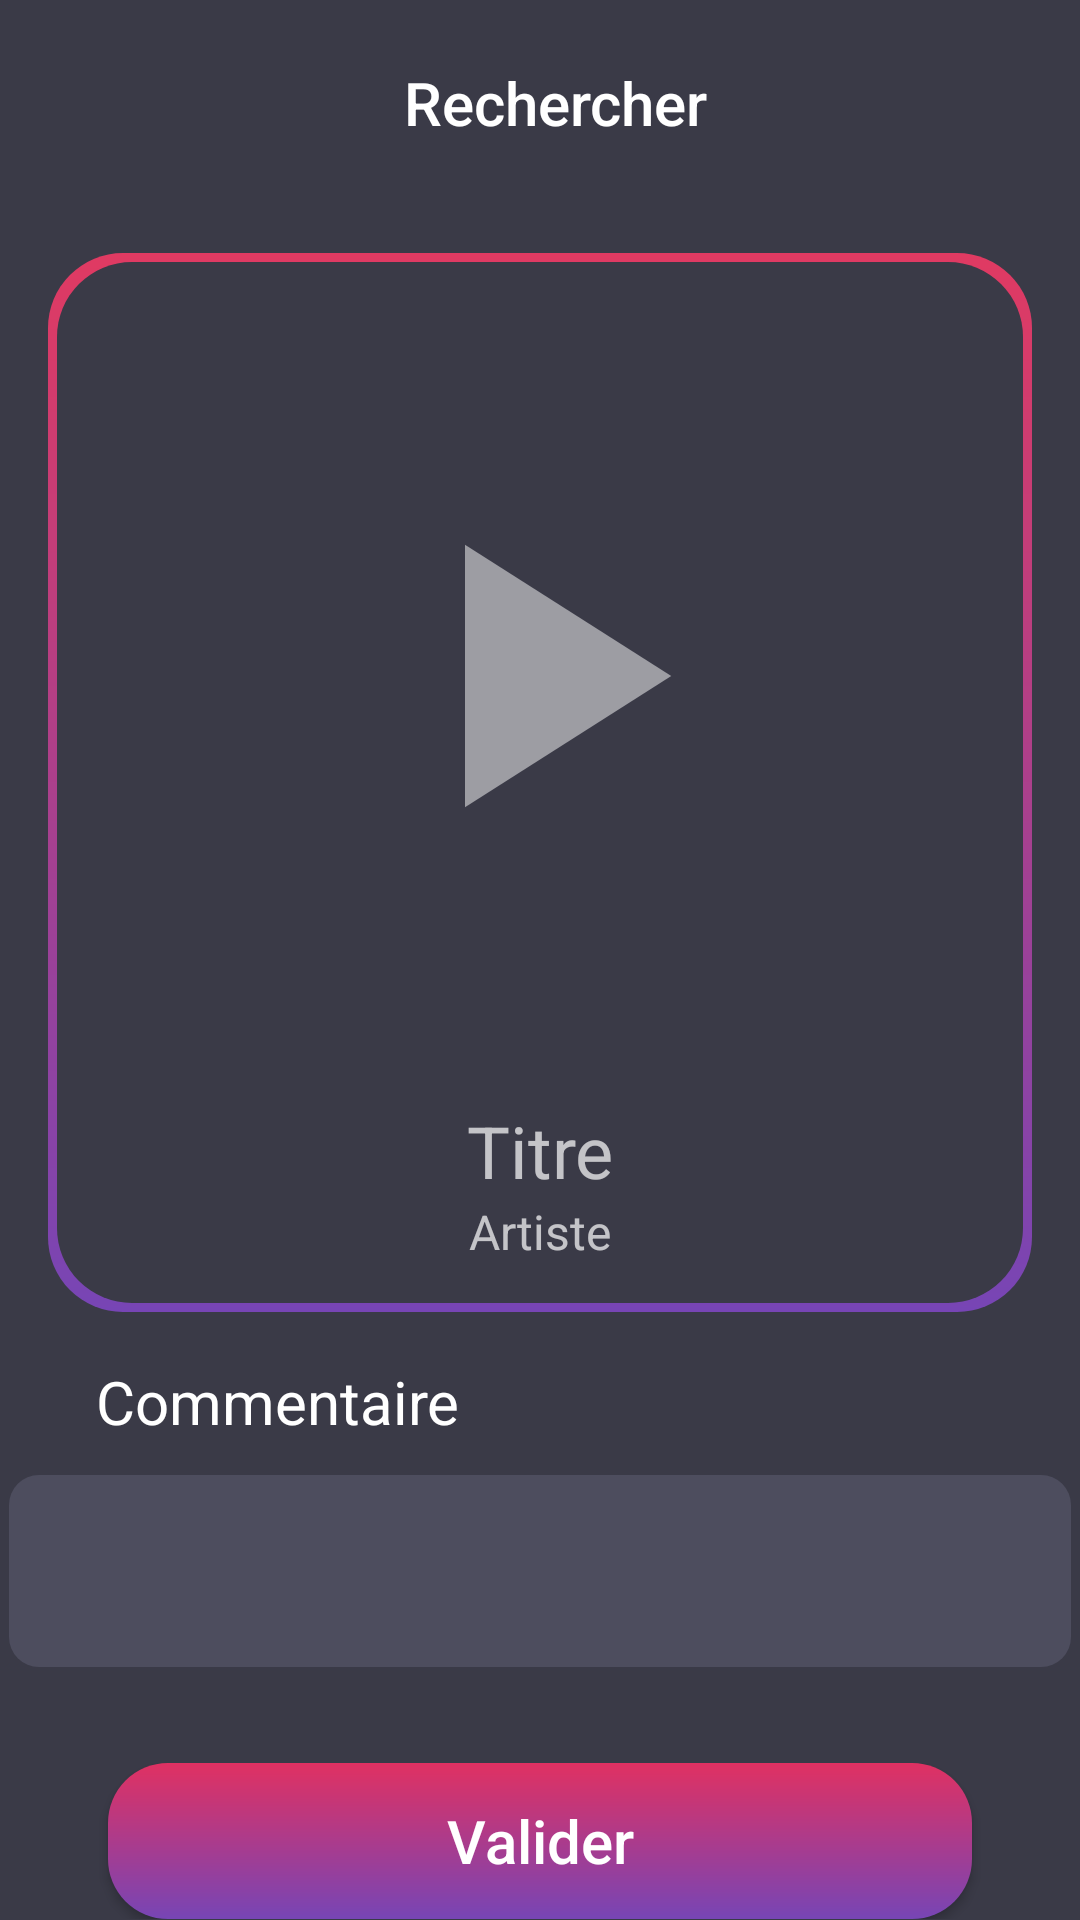

The Android layout XML behind this screen, and the referenced resources:
<!-- AndroidManifest.xml: application theme Theme.AppCompat.NoActionBar -->
<!-- res/layout/activity_create.xml -->
<?xml version="1.0" encoding="utf-8"?>
<androidx.constraintlayout.widget.ConstraintLayout xmlns:android="http://schemas.android.com/apk/res/android"
    xmlns:app="http://schemas.android.com/apk/res-auto"
    xmlns:tools="http://schemas.android.com/tools"
    android:layout_width="match_parent"
    android:layout_height="match_parent"
    android:background="#3A3A47">

    <LinearLayout
        android:id="@+id/button_search_layout"
        android:layout_width="match_parent"
        android:layout_height="wrap_content"
        android:layout_margin="8dp"
        android:gravity="center"
        android:orientation="horizontal"
        app:layout_constraintBottom_toTopOf="@+id/view_song"
        app:layout_constraintEnd_toEndOf="parent"
        app:layout_constraintStart_toStartOf="parent"
        app:layout_constraintTop_toTopOf="parent">

        <androidx.appcompat.widget.AppCompatButton
            android:id="@+id/search_button"
            android:layout_width="350dp"
            android:layout_height="52dp"
            android:background="@drawable/search_button"
            android:drawableStart="@drawable/ic_search"
            android:paddingLeft="60dp"
            android:paddingRight="50dp"
            android:text="Rechercher"
            android:textAllCaps="false"
            android:textColor="#FFFFFF"
            android:textSize="20sp"

            />
    </LinearLayout>


    <RelativeLayout
        android:id="@+id/view_song"
        android:layout_width="match_parent"
        android:layout_height="wrap_content"
        android:layout_centerHorizontal="true"
        android:layout_margin="16dp"
        android:background="@drawable/song_background"
        android:gravity="center"
        app:layout_constraintBottom_toTopOf="@+id/linearLayout"
        app:layout_constraintEnd_toEndOf="parent"
        app:layout_constraintStart_toStartOf="parent"
        app:layout_constraintTop_toBottomOf="@+id/button_search_layout">

        <RelativeLayout
            android:id="@+id/cover_layout"
            android:layout_width="wrap_content"
            android:layout_height="wrap_content"
            android:layout_centerHorizontal="true">

            <ImageView
                android:id="@+id/selected_cover"
                android:layout_width="250dp"
                android:layout_height="250dp"
                android:layout_centerInParent="true"
                android:layout_marginTop="32dp" />

            <ImageView
                android:id="@+id/pause_play"
                android:layout_width="150dp"
                android:layout_height="150dp"
                android:layout_centerInParent="true"
                android:src="@drawable/ic_play" />
        </RelativeLayout>

        <TextView
            android:id="@+id/track_title"
            android:layout_width="match_parent"
            android:layout_height="wrap_content"
            android:layout_below="@id/cover_layout"
            android:layout_marginTop="1dp"
            android:text="Titre"
            android:textAlignment="center"
            android:textSize="24sp" />

        <TextView
            android:id="@+id/track_artist"
            android:layout_width="match_parent"
            android:layout_height="wrap_content"
            android:layout_below="@id/track_title"
            android:text="Artiste"
            android:textSize="16sp"
            android:textAlignment="center"
            android:layout_marginBottom="16dp" />


    </RelativeLayout>

    <LinearLayout
        android:id="@+id/linearLayout"
        android:layout_width="match_parent"
        android:layout_height="wrap_content"
        android:orientation="vertical"
        app:layout_constraintBottom_toTopOf="@+id/button_validate_layout"
        app:layout_constraintEnd_toEndOf="parent"
        app:layout_constraintHorizontal_bias="0.0"
        app:layout_constraintStart_toStartOf="parent"
        app:layout_constraintTop_toBottomOf="@+id/view_song">


        <TextView
            android:id="@+id/description_label"
            android:layout_width="wrap_content"
            android:layout_height="wrap_content"
            android:layout_marginHorizontal="32dp"
            android:text="@string/commentary"
            android:textColor="#FFFFFF"
            android:textSize="20sp" />

        <com.google.android.material.textfield.TextInputLayout
            android:id="@+id/textField_description"
            android:layout_width="match_parent"
            android:layout_height="wrap_content"
            android:layout_marginBottom="32dp"
            android:gravity="center_horizontal">

            <com.google.android.material.textfield.TextInputEditText
                android:id="@+id/description"
                android:maxLength="200"
                android:layout_width="354dp"
                android:layout_height="64dp"
                android:layout_centerHorizontal="true"
                android:background="@drawable/description_background"
                android:gravity="start"
                android:padding="5dp" />

        </com.google.android.material.textfield.TextInputLayout>


    </LinearLayout>

    <LinearLayout
        android:id="@+id/button_validate_layout"
        android:layout_width="fill_parent"
        android:layout_height="wrap_content"
        android:layout_alignParentBottom="true"
        android:gravity="center"
        app:layout_constraintBottom_toBottomOf="parent"
        app:layout_constraintEnd_toEndOf="parent"
        app:layout_constraintHorizontal_bias="0.0"
        app:layout_constraintStart_toStartOf="parent"
        app:layout_constraintTop_toBottomOf="@+id/linearLayout">

        <androidx.appcompat.widget.AppCompatButton
            android:id="@+id/validate_button"
            android:layout_width="288dp"
            android:layout_height="52dp"
            android:background="@drawable/default_button"
            android:text="Valider"
            android:textAllCaps="false"
            android:textColor="#FFFFFF"
            android:textSize="20sp"
            />


    </LinearLayout>

</androidx.constraintlayout.widget.ConstraintLayout>
<!-- resources referenced by this layout -->
<resources>
  <!-- drawable default_button (drawable) -->
  <?xml version="1.0" encoding="utf-8"?>
  <shape xmlns:android="http://schemas.android.com/apk/res/android">
      <gradient
          android:startColor="#E03162"
          android:endColor="#7745B5"
          android:angle="-45"
          />
      <corners android:bottomLeftRadius="20dip"
          android:topRightRadius="20dip"
          android:topLeftRadius="20dip"
          android:bottomRightRadius="20dip"
          />
  </shape>
  <!-- drawable description_background (drawable) -->
  <?xml version="1.0" encoding="utf-8"?>
  <shape xmlns:android="http://schemas.android.com/apk/res/android" android:shape="rectangle">
  
      <solid android:color="#4D4D5E"/>
      <corners android:radius="10dp"/>
  
  </shape>
  <!-- drawable ic_play (drawable) -->
  <vector android:height="24dp"
      android:viewportHeight="24"
      android:viewportWidth="24"
      android:width="24dp"
      xmlns:android="http://schemas.android.com/apk/res/android">
      <opacity></opacity>
      <path android:fillColor="#80FFFFFF"
          android:pathData="M8,5v14l11,-7z"/>
  </vector>
  <!-- drawable song_background (drawable) -->
  <?xml version="1.0" encoding="utf-8"?>
  <layer-list xmlns:android="http://schemas.android.com/apk/res/android" >
      <item>
          <shape android:shape="rectangle" >
              <gradient
                  android:startColor="#E03A62"
                  android:endColor="#7745B5"
                  android:type="linear"
                  android:angle="-45" />
              <size android:width="240dp"
                  android:height="240dp"/>
              <corners android:radius="25dp"/>
          </shape>
      </item>
  
      <item
          android:bottom="3dp"
          android:left="3dp"
          android:right="3dp"
          android:top="3dp">
          <shape android:shape="rectangle" >
              <solid android:color="#3A3A47" />
              <corners android:radius="25dp"/>
          </shape>
      </item>
  
  </layer-list>
  <string name="commentary">Commentaire</string>
</resources>
